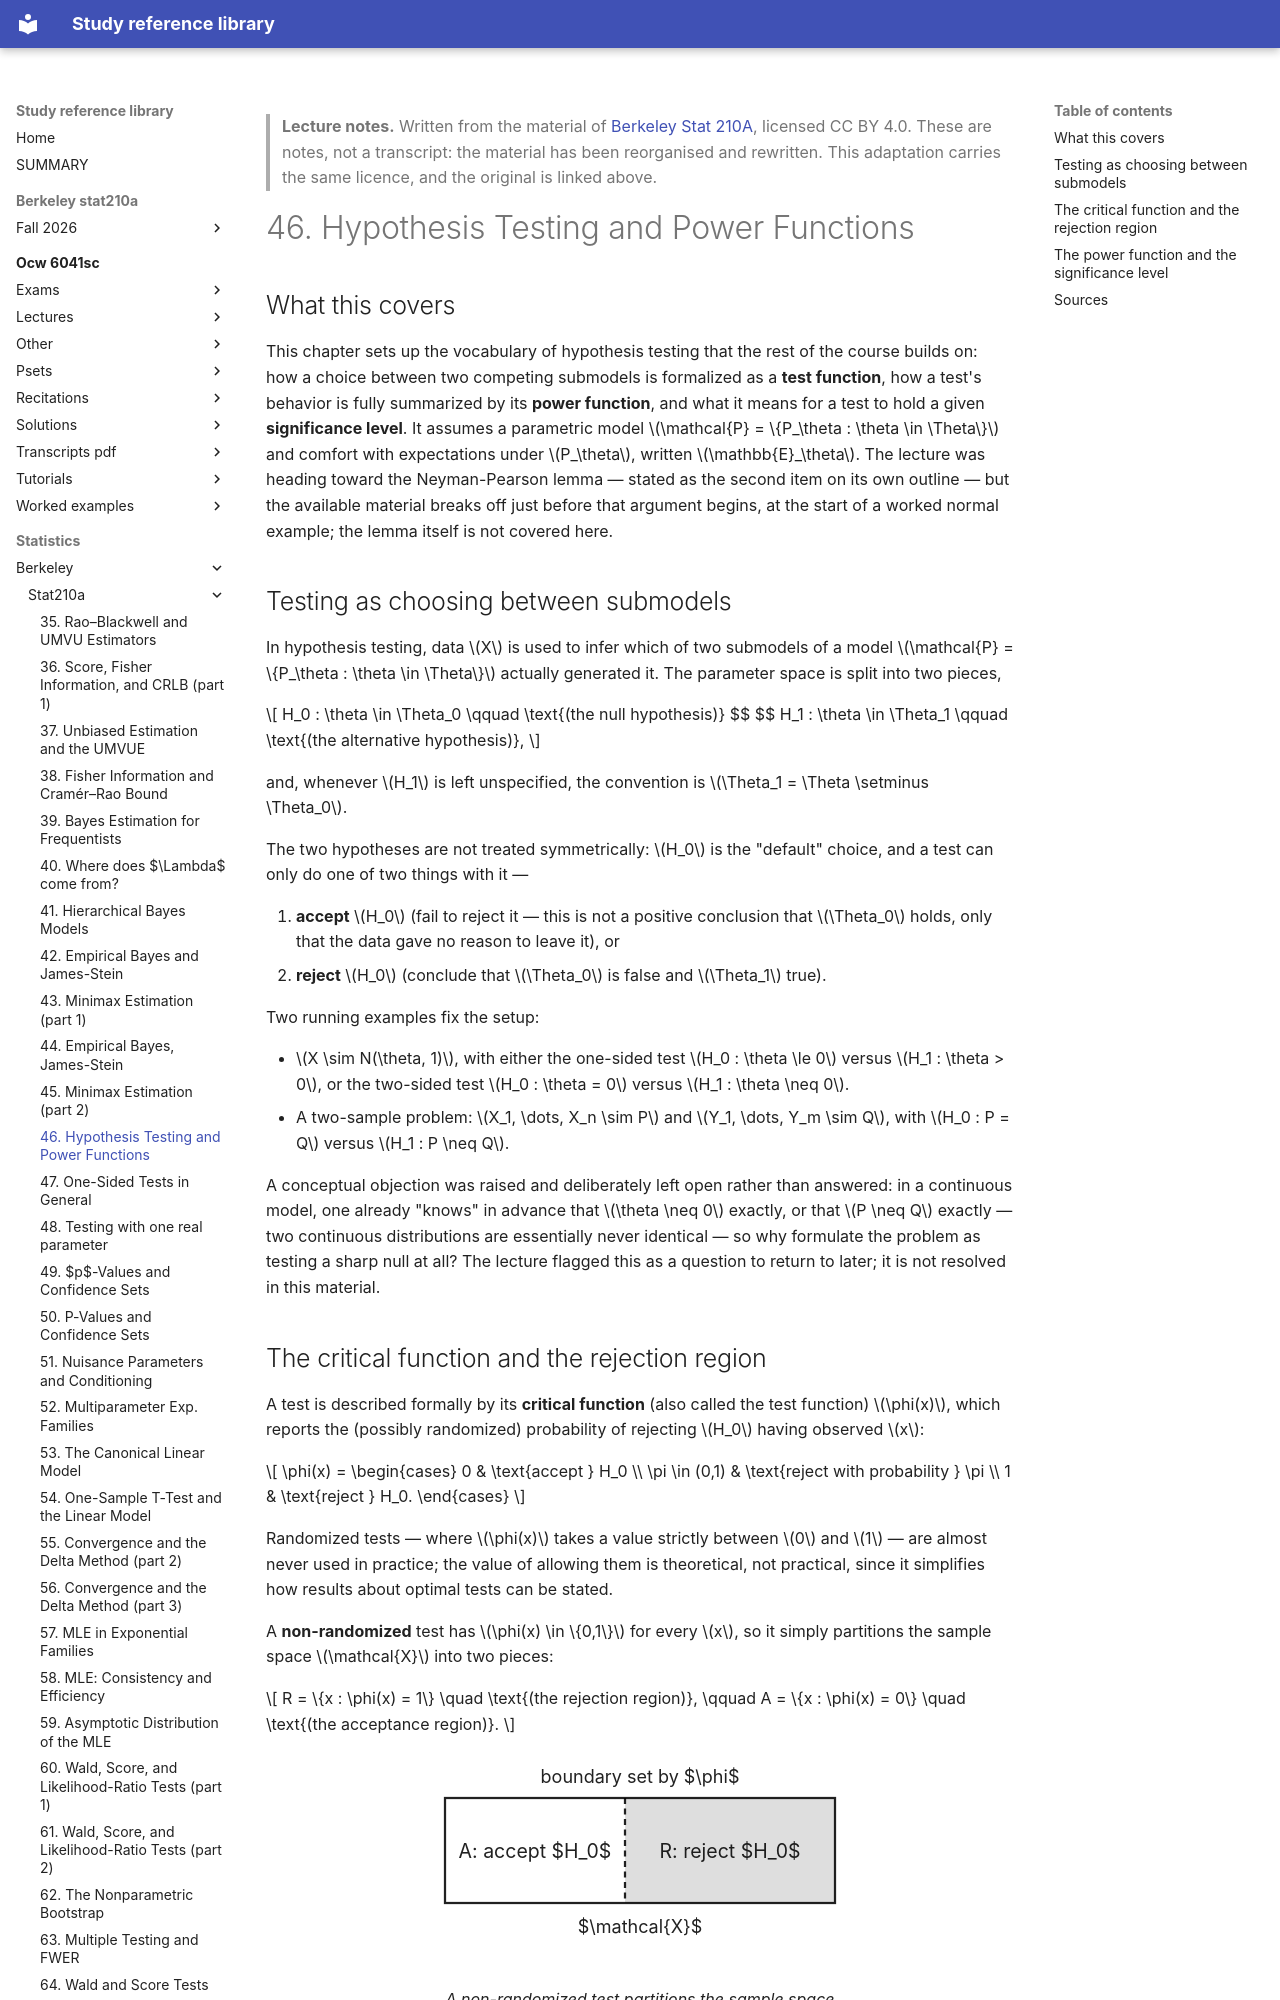

repository: Claptar/knowledge-base-library · page: statistics/berkeley/stat210a/46-hypothesis-testing-and-power-functions/index.html · generator: mkdocs

---
title: "46. Hypothesis Testing and Power Functions"
course: "Berkeley Stat 210A"
chapter: 46
source: "https://github.com/berkeley-stat210a"
licence: "CC BY 4.0"
written: "2026-09-20"
---

> **Lecture notes.** Written from the material of [Berkeley Stat 210A](https://github.com/berkeley-stat210a), licensed CC BY 4.0. These are notes, not a transcript: the material has been reorganised and rewritten. This adaptation carries the same licence, and the original is linked above.

# 46. Hypothesis Testing and Power Functions

## What this covers

This chapter sets up the vocabulary of hypothesis testing that the rest of the course builds on:
how a choice between two competing submodels is formalized as a **test function**, how a test's
behavior is fully summarized by its **power function**, and what it means for a test to hold a
given **significance level**. It assumes a parametric model $\mathcal{P} = \{P_\theta : \theta \in
\Theta\}$ and comfort with expectations under $P_\theta$, written $\mathbb{E}_\theta$. The lecture
was heading toward the Neyman-Pearson lemma — stated as the second item on its own outline — but
the available material breaks off just before that argument begins, at the start of a worked normal
example; the lemma itself is not covered here.

## Testing as choosing between submodels

In hypothesis testing, data $X$ is used to infer which of two submodels of a model $\mathcal{P} =
\{P_\theta : \theta \in \Theta\}$ actually generated it. The parameter space is split into two
pieces,

$$
H_0 : \theta \in \Theta_0 \qquad \text{(the null hypothesis)}
$$
$$
H_1 : \theta \in \Theta_1 \qquad \text{(the alternative hypothesis)},
$$

and, whenever $H_1$ is left unspecified, the convention is $\Theta_1 = \Theta \setminus \Theta_0$.

The two hypotheses are not treated symmetrically: $H_0$ is the "default" choice, and a test can
only do one of two things with it —

1. **accept** $H_0$ (fail to reject it — this is not a positive conclusion that $\Theta_0$ holds,
   only that the data gave no reason to leave it), or
2. **reject** $H_0$ (conclude that $\Theta_0$ is false and $\Theta_1$ true).

Two running examples fix the setup:

- $X \sim N(\theta, 1)$, with either the one-sided test $H_0 : \theta \le 0$ versus $H_1 : \theta >
  0$, or the two-sided test $H_0 : \theta = 0$ versus $H_1 : \theta \neq 0$.
- A two-sample problem: $X_1, \dots, X_n \sim P$ and $Y_1, \dots, Y_m \sim Q$, with $H_0 : P = Q$
  versus $H_1 : P \neq Q$.

A conceptual objection was raised and deliberately left open rather than answered: in a continuous
model, one already "knows" in advance that $\theta \neq 0$ exactly, or that $P \neq Q$ exactly — two
continuous distributions are essentially never identical — so why formulate the problem as testing
a sharp null at all? The lecture flagged this as a question to return to later; it is not resolved
in this material.
